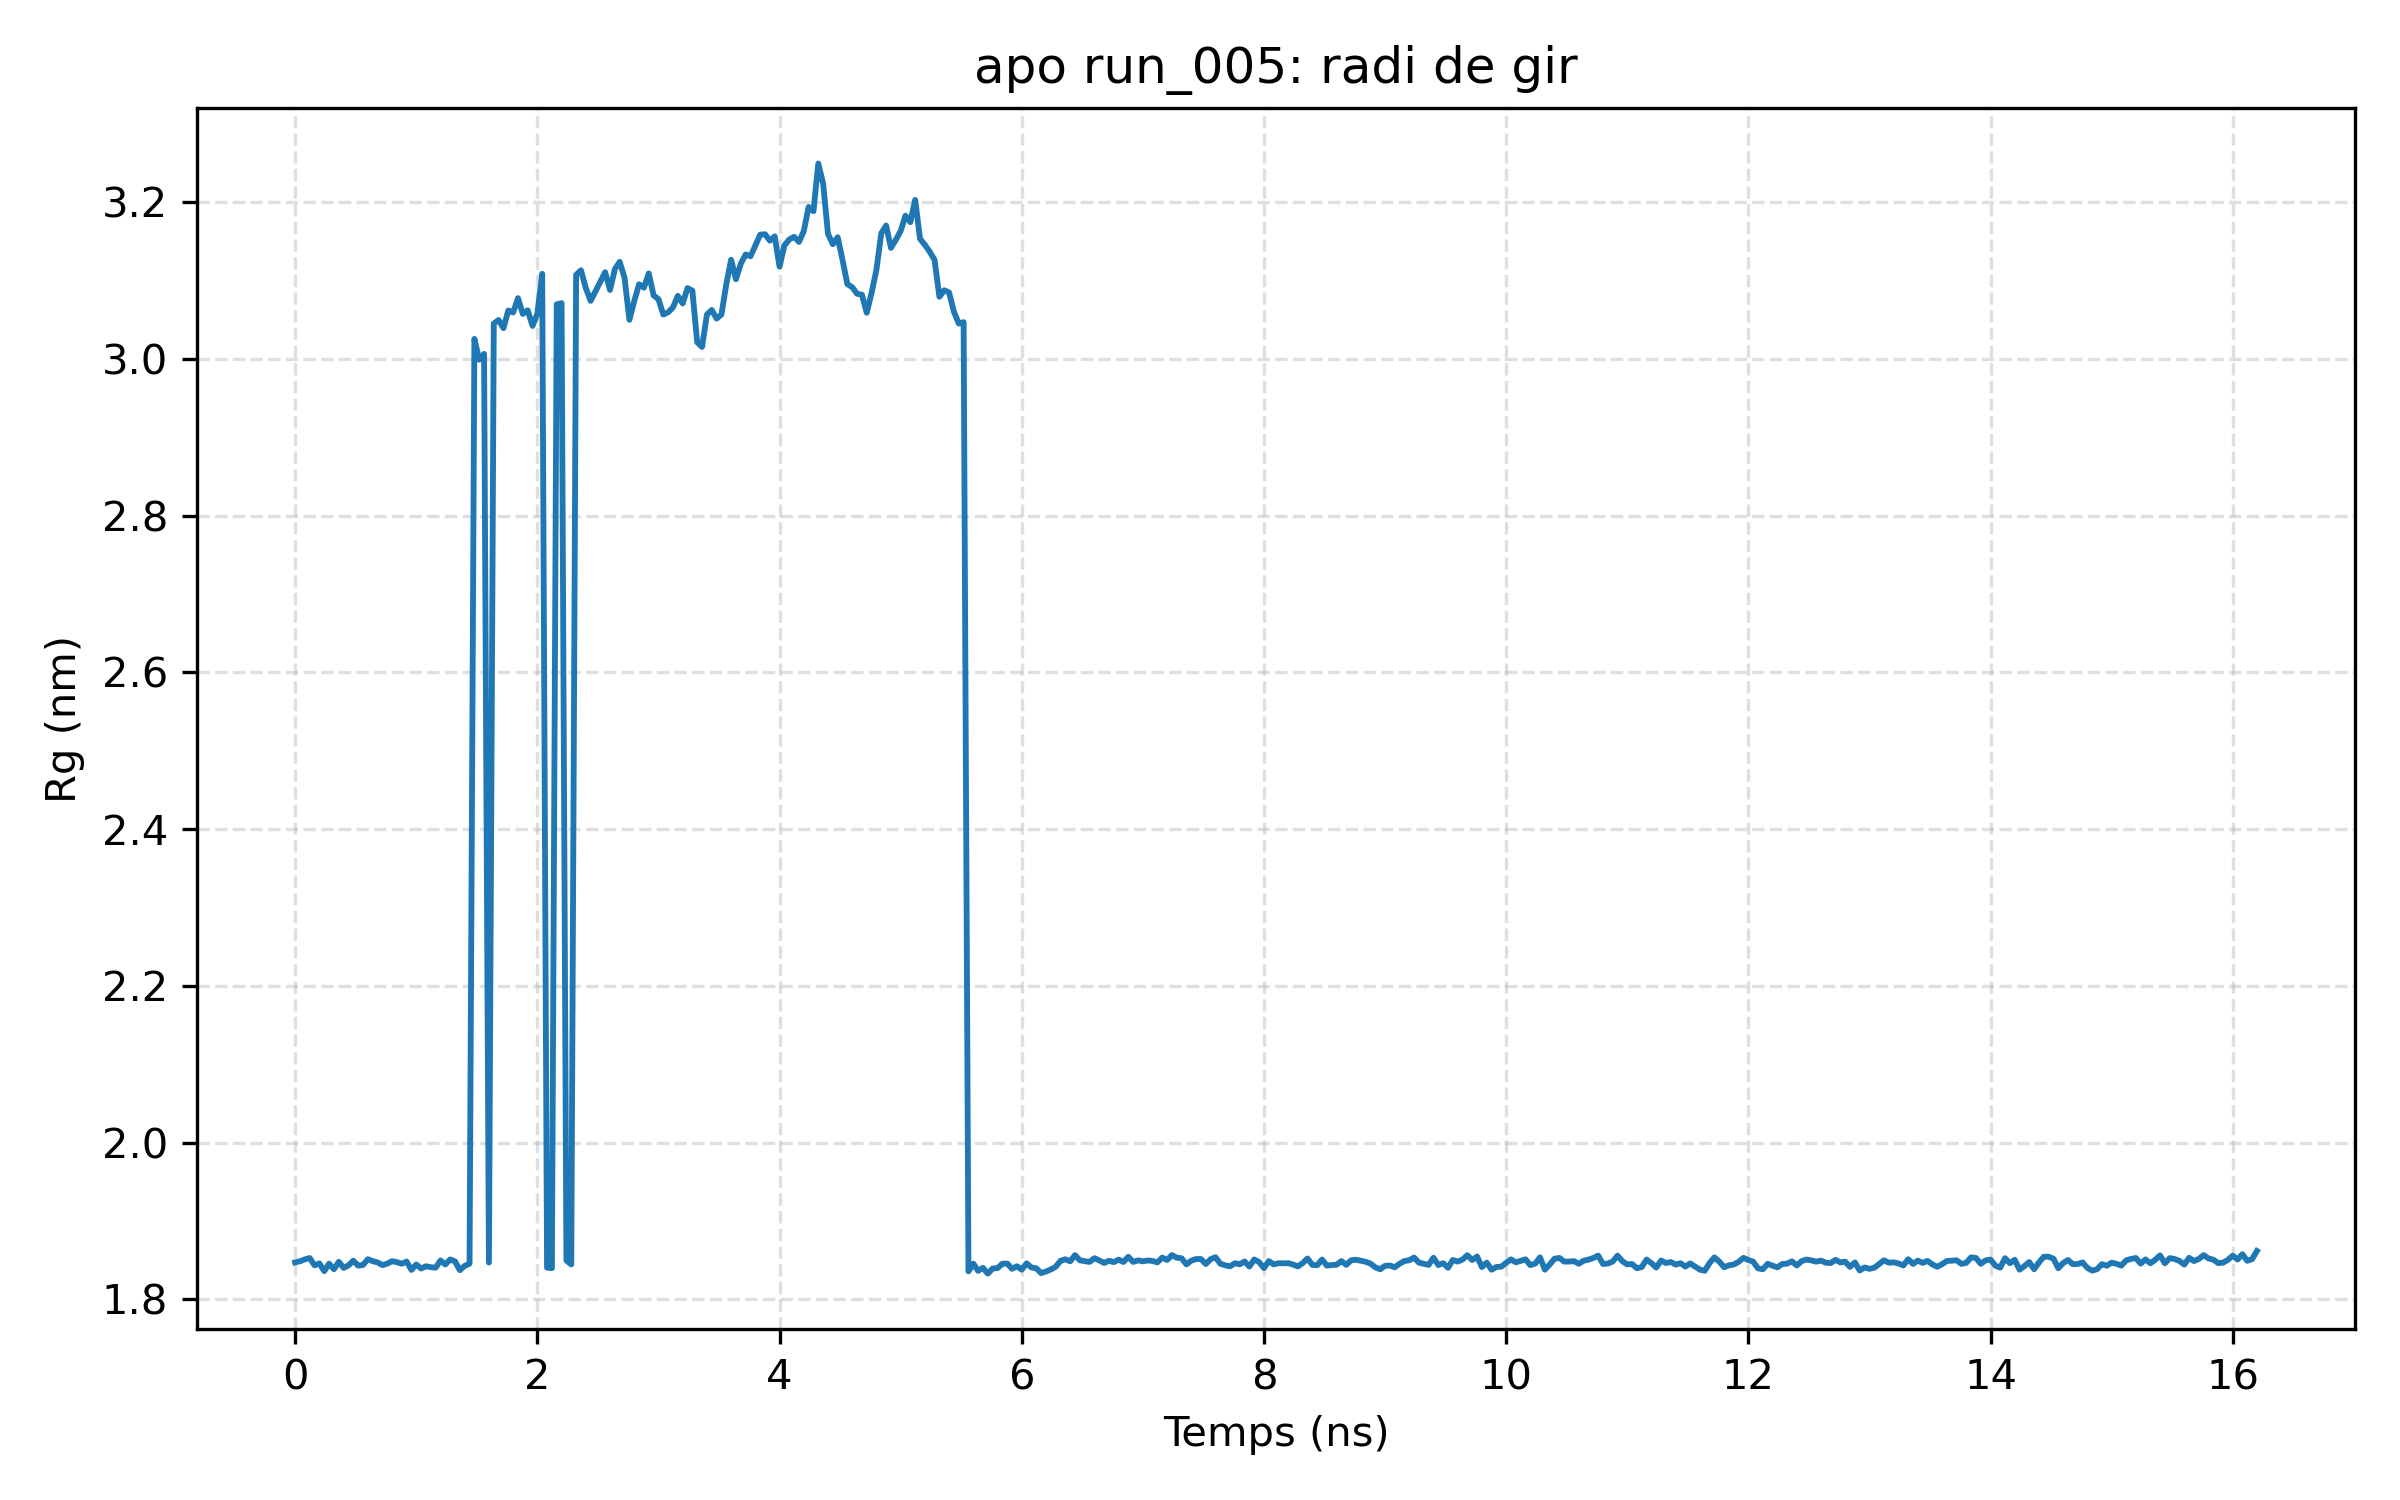

The table this chart was drawn from, first rows:
frame, time_ns, rg_nm
0, 0.0, 1.847
1, 0.04, 1.849
2, 0.08, 1.851
3, 0.12, 1.853
4, 0.16, 1.843
5, 0.2, 1.846
6, 0.24, 1.836
7, 0.28, 1.846
8, 0.32, 1.839
9, 0.36, 1.848
10, 0.4, 1.84
11, 0.44, 1.843
12, 0.48, 1.849
13, 0.52, 1.843
14, 0.56, 1.844
15, 0.6, 1.851
16, 0.64, 1.849
17, 0.68, 1.847
18, 0.72, 1.844
19, 0.76, 1.846
20, 0.8, 1.849
21, 0.84, 1.848
22, 0.88, 1.846
23, 0.92, 1.848
24, 0.96, 1.838
25, 1.0, 1.845
26, 1.04, 1.839
27, 1.08, 1.842
28, 1.12, 1.841
29, 1.16, 1.84
30, 1.2, 1.85
31, 1.24, 1.845
32, 1.28, 1.851
33, 1.32, 1.848
34, 1.36, 1.837
35, 1.4, 1.843
36, 1.44, 1.846
37, 1.48, 3.026
38, 1.52, 2.999
39, 1.56, 3.006
40, 1.6, 1.847
41, 1.64, 3.045
42, 1.68, 3.05
43, 1.72, 3.039
44, 1.76, 3.062
45, 1.8, 3.059
46, 1.84, 3.078
47, 1.88, 3.057
48, 1.92, 3.062
49, 1.96, 3.042
50, 2.0, 3.058
51, 2.04, 3.109
52, 2.08, 1.841
53, 2.12, 1.84
54, 2.16, 3.07
55, 2.2, 3.071
56, 2.24, 1.85
57, 2.28, 1.845
58, 2.32, 3.107
59, 2.36, 3.113
... 346 more rows
